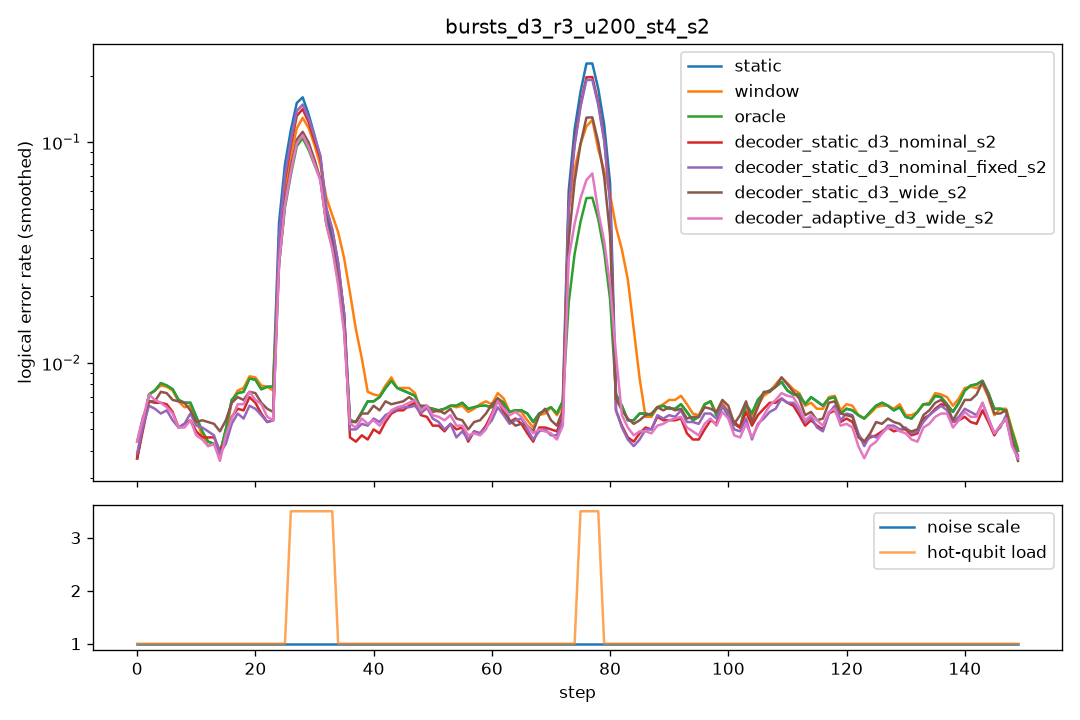

The data file committed next to this chart (first rows):
step, scale, n_hot, hot_p, static, window, oracle, decoder_static_d3_nominal_s2, decoder_static_d3_nominal_fixed_s2, decoder_static_d3_wide_s2, decoder_adaptive_d3_wide_s2
0, 1.0, 0, 0.0, 0.0075, 0.0075, 0.0075, 0.006, 0.0075, 0.0085, 0.008
1, 1.0, 0, 0.0, 0.003, 0.004, 0.003, 0.005, 0.0055, 0.005, 0.0055
2, 1.0, 0, 0.0, 0.008, 0.0075, 0.008, 0.0075, 0.0065, 0.0085, 0.0085
3, 1.0, 0, 0.0, 0.0075, 0.0075, 0.0075, 0.0065, 0.0065, 0.0065, 0.006
4, 1.0, 0, 0.0, 0.01, 0.0095, 0.01, 0.0085, 0.006, 0.005, 0.008
5, 1.0, 0, 0.0, 0.009, 0.009, 0.009, 0.0055, 0.0065, 0.0085, 0.006
6, 1.0, 0, 0.0, 0.006, 0.006, 0.006, 0.005, 0.004, 0.0085, 0.0045
7, 1.0, 0, 0.0, 0.007, 0.007, 0.007, 0.007, 0.0075, 0.008, 0.007
8, 1.0, 0, 0.0, 0.006, 0.006, 0.006, 0.004, 0.0035, 0.004, 0.004
9, 1.0, 0, 0.0, 0.006, 0.0055, 0.006, 0.004, 0.004, 0.0045, 0.004
10, 1.0, 0, 0.0, 0.008, 0.007, 0.008, 0.0065, 0.0075, 0.008, 0.006
11, 1.0, 0, 0.0, 0.006, 0.0065, 0.006, 0.006, 0.007, 0.006, 0.0065
12, 1.0, 0, 0.0, 0.0025, 0.0025, 0.0025, 0.004, 0.004, 0.0045, 0.003
13, 1.0, 0, 0.0, 0.002, 0.002, 0.002, 0.0025, 0.003, 0.0045, 0.003
14, 1.0, 0, 0.0, 0.0035, 0.003, 0.0035, 0.004, 0.003, 0.004, 0.0025
15, 1.0, 0, 0.0, 0.0075, 0.0075, 0.0075, 0.0065, 0.0065, 0.0075, 0.0065
16, 1.0, 0, 0.0, 0.004, 0.004, 0.004, 0.003, 0.003, 0.004, 0.003
17, 1.0, 0, 0.0, 0.008, 0.0075, 0.008, 0.0065, 0.006, 0.0075, 0.0085
18, 1.0, 0, 0.0, 0.011, 0.0115, 0.011, 0.0085, 0.008, 0.01, 0.0075
19, 1.0, 0, 0.0, 0.006, 0.007, 0.006, 0.0065, 0.006, 0.006, 0.007
20, 1.0, 0, 0.0, 0.008, 0.0085, 0.008, 0.006, 0.005, 0.0065, 0.0065
21, 1.0, 0, 0.0, 0.0095, 0.009, 0.0095, 0.0075, 0.007, 0.007, 0.0075
22, 1.0, 0, 0.0, 0.0075, 0.007, 0.0075, 0.0045, 0.005, 0.007, 0.0055
23, 1.0, 0, 0.0, 0.007, 0.008, 0.007, 0.005, 0.006, 0.0065, 0.006
24, 1.0, 0, 0.0, 0.007, 0.0065, 0.007, 0.004, 0.004, 0.004, 0.003
25, 1.0, 0, 0.0, 0.008, 0.007, 0.008, 0.0065, 0.0055, 0.0055, 0.0055
26, 1.0, 5, 0.05, 0.1865, 0.1285, 0.111, 0.153, 0.164, 0.116, 0.121
27, 1.0, 5, 0.05, 0.188, 0.1475, 0.1195, 0.1695, 0.174, 0.1335, 0.124
28, 1.0, 5, 0.05, 0.1785, 0.147, 0.1105, 0.1515, 0.1615, 0.13, 0.114
29, 1.0, 5, 0.05, 0.1915, 0.148, 0.1305, 0.177, 0.1875, 0.1285, 0.1285
30, 1.0, 5, 0.05, 0.0535, 0.0735, 0.0495, 0.055, 0.053, 0.049, 0.0505
31, 1.0, 5, 0.05, 0.0575, 0.0635, 0.0515, 0.063, 0.0655, 0.0575, 0.057
32, 1.0, 5, 0.05, 0.056, 0.0535, 0.0525, 0.062, 0.063, 0.052, 0.0485
33, 1.0, 5, 0.05, 0.063, 0.0535, 0.0555, 0.066, 0.0655, 0.0515, 0.0495
34, 1.0, 0, 0.0, 0.0045, 0.0365, 0.0045, 0.004, 0.0045, 0.0045, 0.005
35, 1.0, 0, 0.0, 0.004, 0.0265, 0.004, 0.004, 0.0045, 0.005, 0.0035
36, 1.0, 0, 0.0, 0.0055, 0.0255, 0.0055, 0.0055, 0.005, 0.0065, 0.006
37, 1.0, 0, 0.0, 0.007, 0.0075, 0.007, 0.0035, 0.004, 0.0045, 0.005
38, 1.0, 0, 0.0, 0.0065, 0.008, 0.0065, 0.006, 0.007, 0.0065, 0.007
39, 1.0, 0, 0.0, 0.004, 0.0035, 0.004, 0.003, 0.0045, 0.0045, 0.004
40, 1.0, 0, 0.0, 0.007, 0.008, 0.007, 0.0055, 0.006, 0.0075, 0.006
41, 1.0, 0, 0.0, 0.009, 0.01, 0.009, 0.0045, 0.0045, 0.0065, 0.0045
42, 1.0, 0, 0.0, 0.007, 0.0065, 0.007, 0.006, 0.006, 0.007, 0.006
43, 1.0, 0, 0.0, 0.008, 0.0075, 0.008, 0.005, 0.006, 0.005, 0.0055
44, 1.0, 0, 0.0, 0.0075, 0.0075, 0.0075, 0.006, 0.0065, 0.0075, 0.006
45, 1.0, 0, 0.0, 0.01, 0.0115, 0.01, 0.008, 0.007, 0.0065, 0.0085
46, 1.0, 0, 0.0, 0.006, 0.0055, 0.006, 0.0055, 0.0055, 0.007, 0.0055
47, 1.0, 0, 0.0, 0.006, 0.0065, 0.006, 0.006, 0.0065, 0.0075, 0.0065
48, 1.0, 0, 0.0, 0.007, 0.0075, 0.007, 0.0065, 0.006, 0.0065, 0.0065
49, 1.0, 0, 0.0, 0.0065, 0.0055, 0.0065, 0.007, 0.007, 0.006, 0.007
50, 1.0, 0, 0.0, 0.0055, 0.005, 0.0055, 0.004, 0.0045, 0.005, 0.005
51, 1.0, 0, 0.0, 0.0065, 0.0065, 0.0065, 0.005, 0.0075, 0.007, 0.007
52, 1.0, 0, 0.0, 0.0055, 0.0065, 0.0055, 0.0035, 0.003, 0.0055, 0.0035
53, 1.0, 0, 0.0, 0.0065, 0.0065, 0.0065, 0.0065, 0.005, 0.007, 0.006
54, 1.0, 0, 0.0, 0.007, 0.0065, 0.007, 0.0055, 0.005, 0.005, 0.006
55, 1.0, 0, 0.0, 0.0065, 0.006, 0.0065, 0.006, 0.006, 0.0065, 0.0065
56, 1.0, 0, 0.0, 0.0065, 0.006, 0.0065, 0.0035, 0.004, 0.004, 0.004
57, 1.0, 0, 0.0, 0.0065, 0.007, 0.0065, 0.004, 0.0045, 0.005, 0.0035
58, 1.0, 0, 0.0, 0.0045, 0.0045, 0.0045, 0.003, 0.003, 0.0045, 0.0035
59, 1.0, 0, 0.0, 0.0075, 0.0075, 0.0075, 0.008, 0.007, 0.007, 0.0065
... 90 more rows
